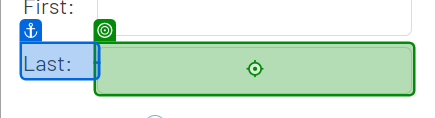
Task: Modern design solution for entering data into both CRM desktop app and web app at the same time
Workflow: Migrate Data into Web App

Step 1: type "[CurrentRow("last name").ToString]" into the text box in window '*CRM*' (chrome.exe)

Step 2 [then]: click on the label 'Female' (chrome.exe) (no picture)

Step 3 [else]: click on the label 'Male' in window '*CRM*' (chrome.exe) (no picture)

Step 4: type "[CurrentRow("address").ToString]" into the text box (chrome.exe) (no picture)

Step 5: type "[CurrentRow("city").ToString]" into the text box in window '*CRM*' (chrome.exe) (no picture)

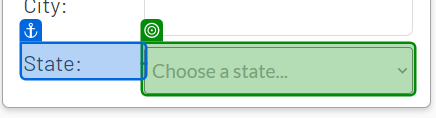
Step 6: select "[CurrentRow("state").ToString]" in the drop-down 'Choose a state*' in window '*CRM*' (chrome.exe)

Step 7: type "[CurrentRow("home phone").ToString]" into the text box in window '*CRM*' (chrome.exe) (no picture)

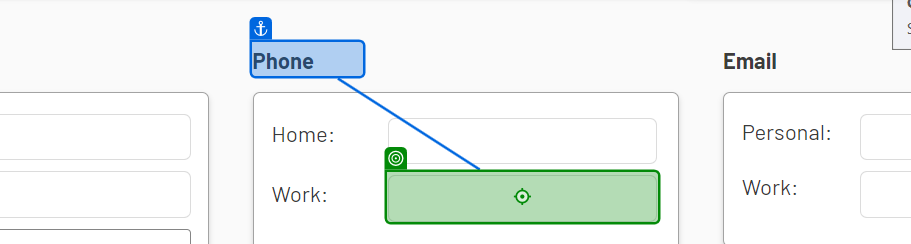
Step 8: type "[CurrentRow("work phone").ToString]" into the text box in window '*CRM*' (chrome.exe)

Step 9: type "[CurrentRow("personal email").ToString]" into the text box in window '*CRM*' (chrome.exe) (no picture)

Step 10: type "[CurrentRow("work email").ToString]" into the text box (chrome.exe) (no picture)

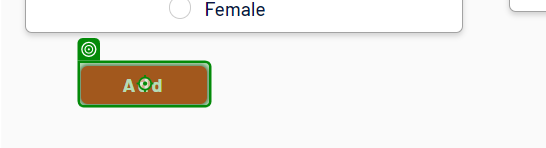
Step 11: click on the button 'Add' in window '*CRM*' (chrome.exe)
